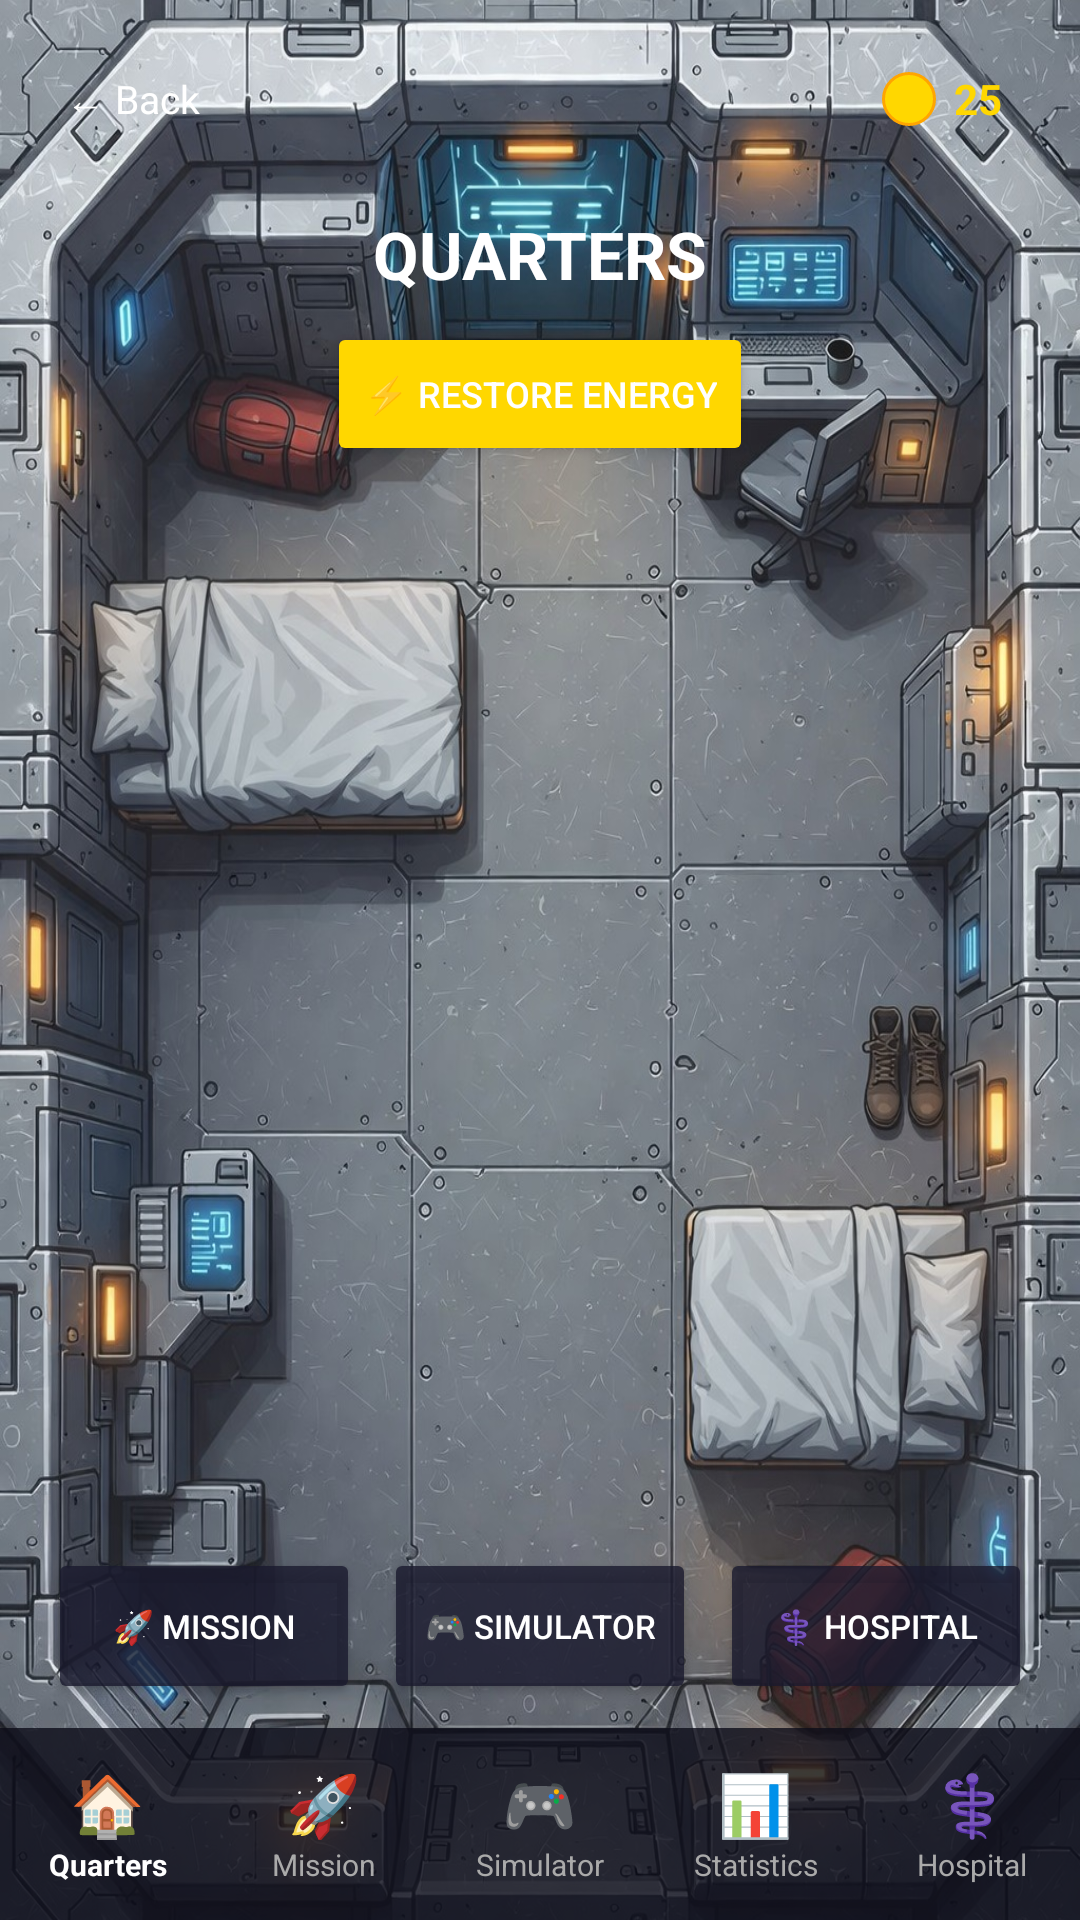

Here is an Android app screen rendered from its layout file. Give the layout XML and the strings, colors and styles it references.
<!-- AndroidManifest.xml: application theme Theme.SpaceProject -->
<!-- res/layout/activity_quarters.xml -->
<?xml version="1.0" encoding="utf-8"?>
<androidx.constraintlayout.widget.ConstraintLayout
    xmlns:android="http://schemas.android.com/apk/res/android"
    xmlns:app="http://schemas.android.com/apk/res-auto"
    android:layout_width="match_parent"
    android:layout_height="match_parent"
    android:background="@drawable/correctquarters">

    
    <TextView
        android:id="@+id/btnBack"
        android:layout_width="wrap_content"
        android:layout_height="34dp"
        android:text="← Back"
        android:textColor="#FFFFFF"
        android:textSize="13sp"
        android:gravity="center_vertical"
        android:paddingStart="10dp"
        android:paddingEnd="10dp"
        android:background="@drawable/coin_display_bg"
        android:layout_marginStart="12dp"
        android:layout_marginTop="16dp"
        android:clickable="true"
        android:focusable="true"
        app:layout_constraintTop_toTopOf="parent"
        app:layout_constraintStart_toStartOf="parent"/>

    
    <LinearLayout
        android:id="@+id/coinDisplay"
        android:layout_width="wrap_content"
        android:layout_height="34dp"
        android:orientation="horizontal"
        android:gravity="center_vertical"
        android:background="@drawable/coin_display_bg"
        android:paddingStart="10dp"
        android:paddingEnd="14dp"
        android:layout_marginEnd="12dp"
        android:layout_marginTop="16dp"
        app:layout_constraintTop_toTopOf="parent"
        app:layout_constraintEnd_toEndOf="parent">
        <View android:layout_width="18dp" android:layout_height="18dp" android:background="@drawable/coin_bg"/>
        <TextView android:id="@+id/tvCoins" android:layout_width="wrap_content" android:layout_height="wrap_content" android:text="25" android:textColor="#FFD700" android:textSize="14sp" android:textStyle="bold" android:layout_marginStart="6dp"/>
    </LinearLayout>

    <TextView
        android:id="@+id/tvQuarterTitle"
        android:layout_width="wrap_content"
        android:layout_height="wrap_content"
        android:text="QUARTERS"
        android:textColor="#FFFFFF"
        android:textSize="22sp"
        android:textStyle="bold"
        android:layout_marginTop="20dp"
        app:layout_constraintTop_toBottomOf="@id/btnBack"
        app:layout_constraintStart_toStartOf="parent"
        app:layout_constraintEnd_toEndOf="parent"/>

    
    <Button
        android:id="@+id/btnRestoreEnergy"
        android:layout_width="wrap_content"
        android:layout_height="wrap_content"
        android:text="⚡ RESTORE ENERGY"
        android:textSize="12sp"
        android:textColor="#FFFFFF"
        android:backgroundTint="#FFD700"
        app:layout_constraintTop_toBottomOf="@id/tvQuarterTitle"
        app:layout_constraintStart_toStartOf="parent"
        app:layout_constraintEnd_toEndOf="parent"
        android:layout_marginTop="8dp"
        android:elevation="10dp"/>

    
    <LinearLayout
        android:id="@+id/specialActionsRow"
        android:layout_width="wrap_content"
        android:layout_height="wrap_content"
        android:orientation="horizontal"
        android:layout_marginTop="8dp"
        app:layout_constraintTop_toBottomOf="@id/btnRestoreEnergy"
        app:layout_constraintStart_toStartOf="parent"
        app:layout_constraintEnd_toEndOf="parent">
        <Button
            android:id="@+id/btnAddCrew"
            android:layout_width="wrap_content"
            android:layout_height="wrap_content"
            android:text="➕ ADD"
            android:textSize="10sp"
            android:visibility="gone"
            android:backgroundTint="#4CAF50"/>
        <Button
            android:id="@+id/btnDeleteCrew"
            android:layout_width="wrap_content"
            android:layout_height="wrap_content"
            android:text="🗑️ DELETE"
            android:textSize="10sp"
            android:layout_marginStart="8dp"
            android:visibility="gone"
            android:backgroundTint="#F44336"/>
    </LinearLayout>

    
    <TextView
        android:id="@+id/tvNoCrewInQuarters"
        android:layout_width="wrap_content"
        android:layout_height="wrap_content"
        android:text="No crew members found."
        android:textColor="#AAAAAA"
        android:textSize="15sp"
        android:gravity="center"
        android:visibility="gone"
        app:layout_constraintTop_toBottomOf="@id/specialActionsRow"
        app:layout_constraintBottom_toTopOf="@id/moveButtonsRow"
        app:layout_constraintStart_toStartOf="parent"
        app:layout_constraintEnd_toEndOf="parent"/>

    
    <androidx.core.widget.NestedScrollView
        android:id="@+id/crewListScroll"
        android:layout_width="0dp"
        android:layout_height="0dp"
        android:layout_marginStart="16dp"
        android:layout_marginEnd="16dp"
        android:layout_marginTop="12dp"
        android:layout_marginBottom="12dp"
        app:layout_constraintTop_toBottomOf="@id/specialActionsRow"
        app:layout_constraintBottom_toTopOf="@id/moveButtonsRow"
        app:layout_constraintStart_toStartOf="parent"
        app:layout_constraintEnd_toEndOf="parent">

        <LinearLayout
            android:id="@+id/crewListContainer"
            android:layout_width="match_parent"
            android:layout_height="wrap_content"
            android:orientation="vertical"/>

    </androidx.core.widget.NestedScrollView>

    
    <LinearLayout
        android:id="@+id/moveButtonsRow"
        android:layout_width="0dp"
        android:layout_height="wrap_content"
        android:orientation="horizontal"
        android:layout_marginStart="16dp"
        android:layout_marginEnd="16dp"
        android:layout_marginBottom="8dp"
        app:layout_constraintBottom_toTopOf="@id/bottomNav"
        app:layout_constraintStart_toStartOf="parent"
        app:layout_constraintEnd_toEndOf="parent">

        <Button
            android:id="@+id/btnMoveToMissionControl"
            android:layout_width="0dp"
            android:layout_height="52dp"
            android:layout_weight="1"
            android:layout_marginEnd="4dp"
            android:text="🚀 Mission"
            android:textSize="11sp"
            android:textColor="#FFFFFF"
            android:backgroundTint="#CC1A1A2E"/>

        <Button
            android:id="@+id/btnMoveToSimulator"
            android:layout_width="0dp"
            android:layout_height="52dp"
            android:layout_weight="1"
            android:layout_marginStart="4dp"
            android:layout_marginEnd="4dp"
            android:text="🎮 Simulator"
            android:textSize="11sp"
            android:textColor="#FFFFFF"
            android:backgroundTint="#CC1A1A2E"/>

        <Button
            android:id="@+id/btnSendToHospital"
            android:layout_width="0dp"
            android:layout_height="52dp"
            android:layout_weight="1"
            android:layout_marginStart="4dp"
            android:text="⚕️ Hospital"
            android:textSize="11sp"
            android:textColor="#FFFFFF"
            android:backgroundTint="#CC1A1A2E"/>

    </LinearLayout>

    
    <LinearLayout
        android:id="@+id/bottomNav"
        android:layout_width="0dp"
        android:layout_height="64dp"
        android:orientation="horizontal"
        android:background="#CC0D0D1A"
        app:layout_constraintBottom_toBottomOf="parent"
        app:layout_constraintStart_toStartOf="parent"
        app:layout_constraintEnd_toEndOf="parent">

        <LinearLayout android:id="@+id/navQuarters" android:layout_width="0dp" android:layout_height="match_parent" android:layout_weight="1" android:orientation="vertical" android:gravity="center">
            <TextView android:layout_width="wrap_content" android:layout_height="wrap_content" android:text="🏠" android:textSize="20sp"/>
            <TextView android:layout_width="wrap_content" android:layout_height="wrap_content" android:text="Quarters" android:textSize="10sp" android:textColor="#FFFFFF" android:textStyle="bold"/>
        </LinearLayout>

        <LinearLayout android:id="@+id/navMission" android:layout_width="0dp" android:layout_height="match_parent" android:layout_weight="1" android:orientation="vertical" android:gravity="center">
            <TextView android:layout_width="wrap_content" android:layout_height="wrap_content" android:text="🚀" android:textSize="20sp"/>
            <TextView android:layout_width="wrap_content" android:layout_height="wrap_content" android:text="Mission" android:textSize="10sp" android:textColor="#AAAAAA"/>
        </LinearLayout>

        <LinearLayout android:id="@+id/navSimulator" android:layout_width="0dp" android:layout_height="match_parent" android:layout_weight="1" android:orientation="vertical" android:gravity="center">
            <TextView android:layout_width="wrap_content" android:layout_height="wrap_content" android:text="🎮" android:textSize="20sp"/>
            <TextView android:layout_width="wrap_content" android:layout_height="wrap_content" android:text="Simulator" android:textSize="10sp" android:textColor="#AAAAAA"/>
        </LinearLayout>

        <LinearLayout android:id="@+id/navStats" android:layout_width="0dp" android:layout_height="match_parent" android:layout_weight="1" android:orientation="vertical" android:gravity="center">
            <TextView android:layout_width="wrap_content" android:layout_height="wrap_content" android:text="📊" android:textSize="20sp"/>
            <TextView android:layout_width="wrap_content" android:layout_height="wrap_content" android:text="Statistics" android:textSize="10sp" android:textColor="#AAAAAA"/>
        </LinearLayout>

        <LinearLayout android:id="@+id/navHospital" android:layout_width="0dp" android:layout_height="match_parent" android:layout_weight="1" android:orientation="vertical" android:gravity="center">
            <TextView android:layout_width="wrap_content" android:layout_height="wrap_content" android:text="⚕️" android:textSize="20sp"/>
            <TextView android:layout_width="wrap_content" android:layout_height="wrap_content" android:text="Hospital" android:textSize="10sp" android:textColor="#AAAAAA"/>
        </LinearLayout>

    </LinearLayout>

</androidx.constraintlayout.widget.ConstraintLayout>
<!-- resources referenced by this layout -->
<resources>
  <!-- drawable coin_bg (drawable) -->
  <?xml version="1.0" encoding="utf-8"?>
  <shape xmlns:android="http://schemas.android.com/apk/res/android"
      android:shape="oval">
      <solid android:color="#FFD700"/>
      <stroke android:width="1dp" android:color="#FFA500"/>
  </shape>
  <!-- drawable correctquarters: jpeg bitmap (drawable, 401944 bytes) -->
  <style name="Theme.SpaceProject" parent="Base.Theme.SpaceProject" />
  <style name="Base.Theme.SpaceProject" parent="Theme.Material3.DayNight.NoActionBar">
          
          
      </style>
</resources>
